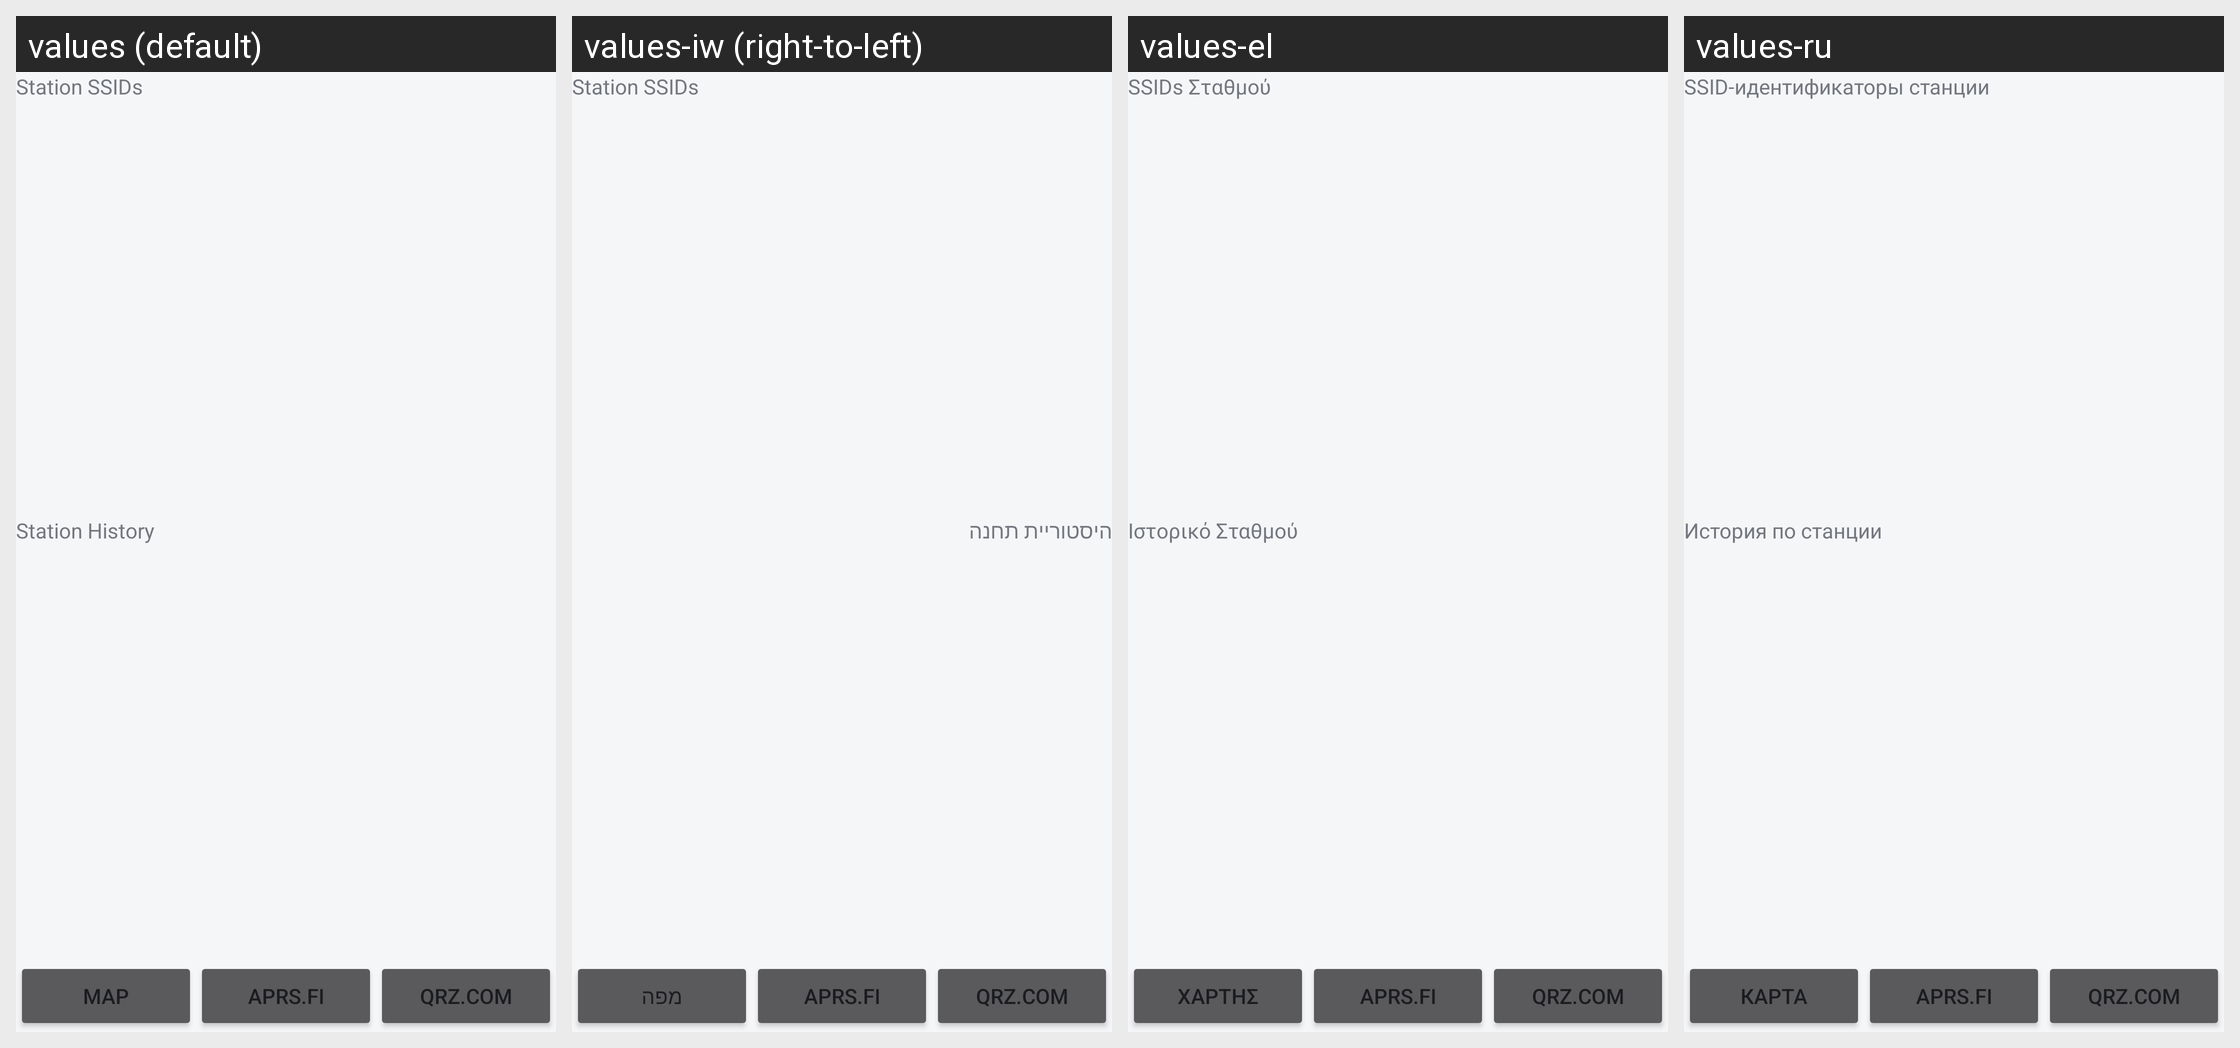

Locale-by-locale string values for the Android screen shown in this grid:
Android screen res/layout/stationactivity.xml rendered under 4 locales, left to right: values (default), values-iw (right-to-left), values-el, values-ru. Device: Nexus 5 (rendered at 1080×1920; each locale shown at half size, 540×960, under a caption strip naming it); theme AppTheme.
Other locales in the repository, not shown: values-af, values-ar, values-bg, values-br, values-bs, values-ca, values-ceb, values-cs, values-da, values-de, values-en-rAU, values-en-rGB, values-es, values-et, values-fi, values-fr, values-fr-rCA, values-gl, values-hi, values-hr, values-hu, values-ia, values-in, values-is, values-it, values-ja, values-kab, values-ko, values-ku, values-lb, values-lij, values-ms, values-nan, values-nb, values-ne, values-nl, values-oc, values-pl, values-pt, values-pt-rBR, values-ro, values-sk, values-sl, values-sr, values-sv, values-th, values-tr, values-uk, values-zh-rCN, values-zh-rHK.
Strings drawn on this screen, with the default value and each locale's value (text and hints the layout hard-codes, and strings that could not be matched under every locale, appear in the picture but are not listed):

sta_ssids
  values: Station SSIDs
  values-iw: Station SSIDs
  values-el: SSIDs Σταθμού
  values-ru: SSID-идентификаторы станции

sta_history
  values: Station History
  values-iw: היסטוריית תחנה
  values-el: Ιστορικό Σταθμού
  values-ru: История по станции

sta_map
  values: Map
  values-iw: מפה
  values-el: Χάρτης
  values-ru: Карта

sta_aprsfi
  values: aprs.fi
  values-iw: aprs.fi
  values-el: aprs.fi
  values-ru: aprs.fi

sta_qrzcom
  values: QRZ.com
  values-iw: QRZ.com
  values-el: QRZ.com
  values-ru: QRZ.com
